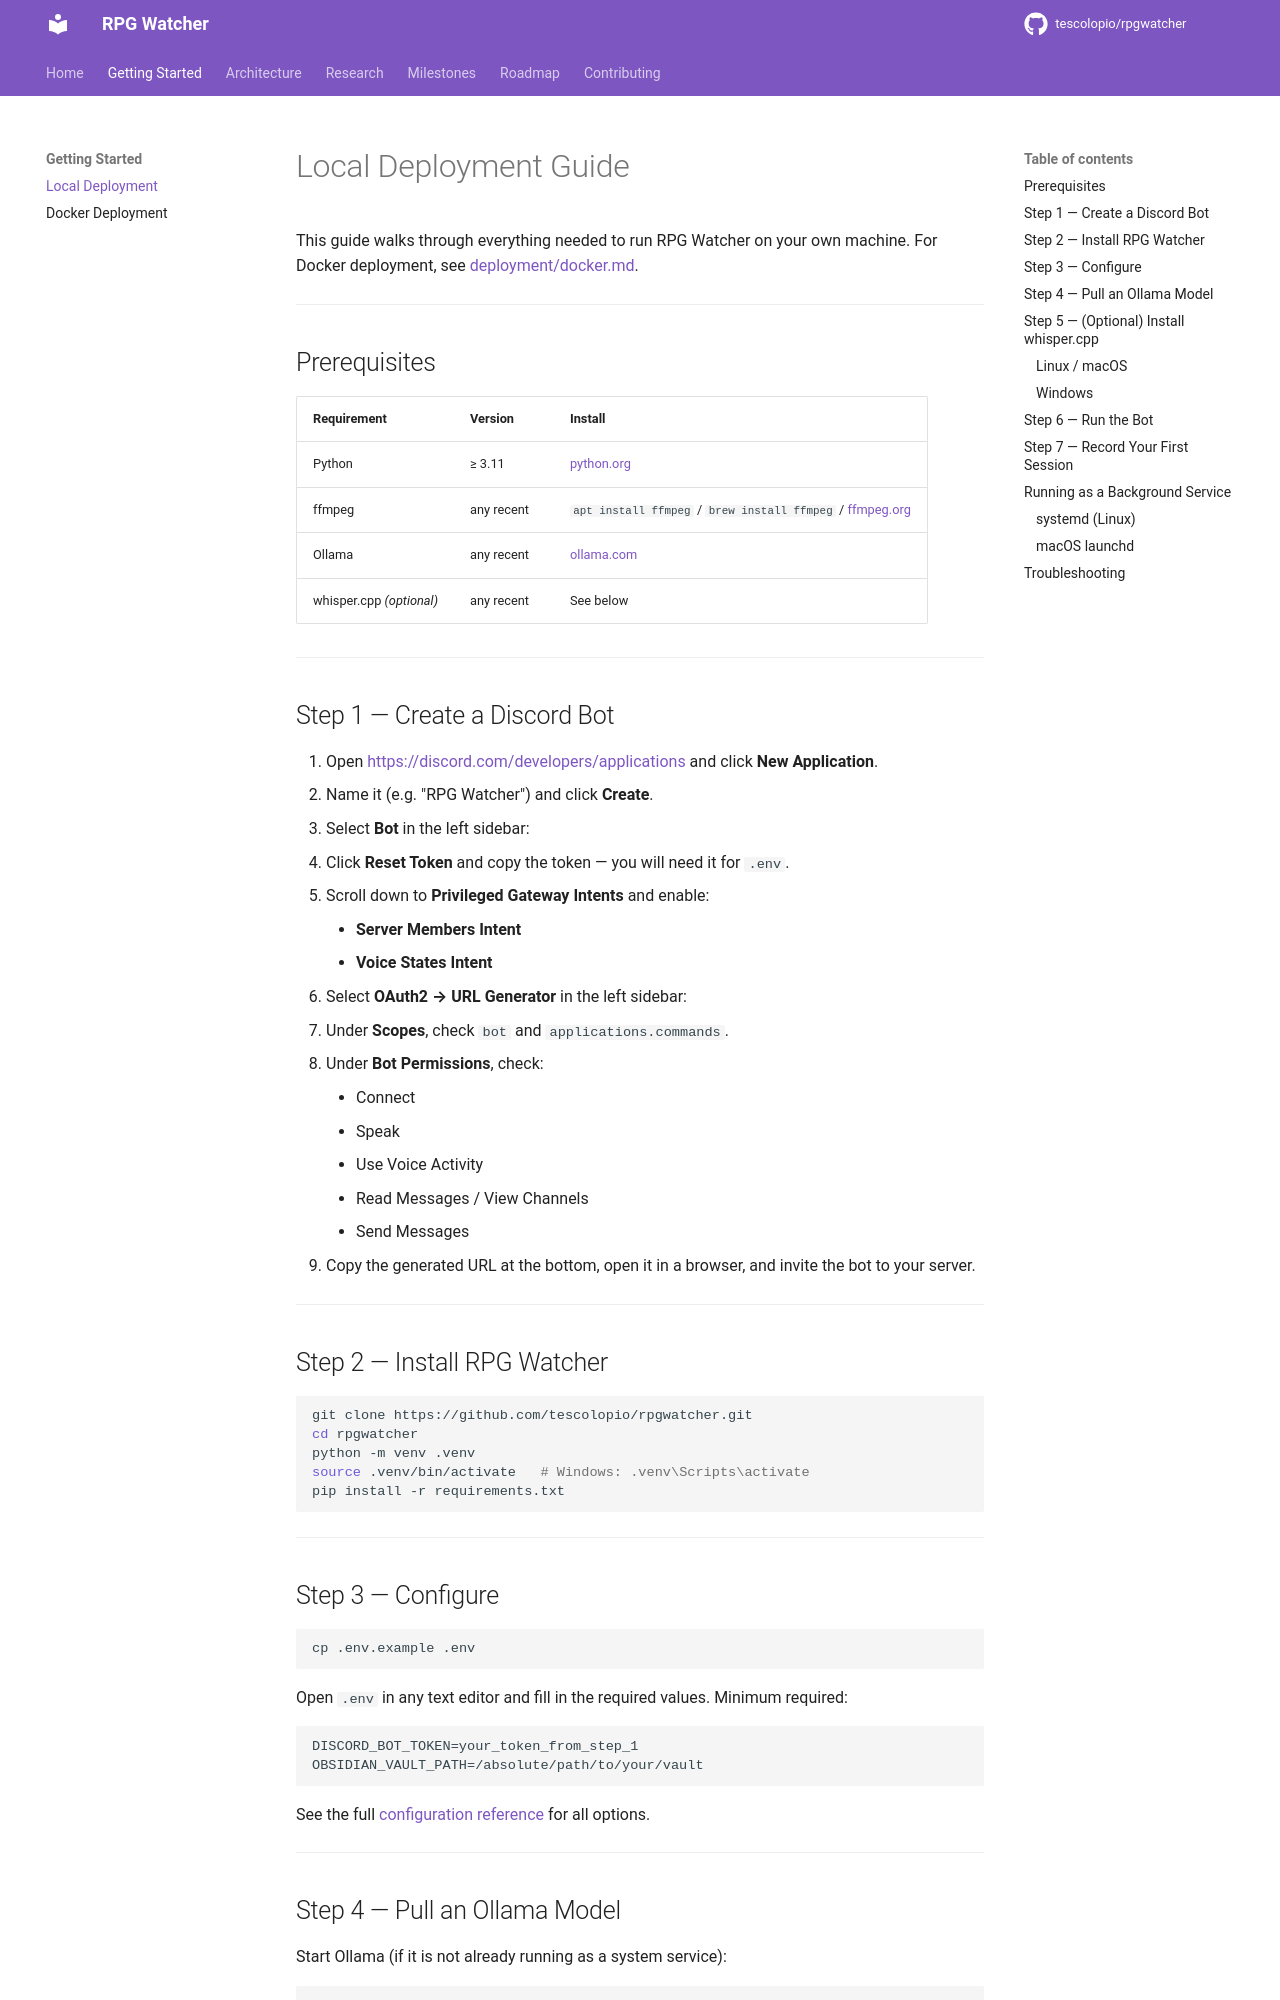

repository: tescolopio/TheWatcher · page: deployment/local/index.html · generator: mkdocs

# Local Deployment Guide

This guide walks through everything needed to run RPG Watcher on your own machine.  For Docker deployment, see [deployment/docker.md](docker.md).

---

## Prerequisites

| Requirement | Version | Install |
|-------------|---------|---------|
| Python | ≥ 3.11 | [python.org](https://www.python.org/downloads/) |
| ffmpeg | any recent | `apt install ffmpeg` / `brew install ffmpeg` / [ffmpeg.org](https://ffmpeg.org) |
| Ollama | any recent | [ollama.com](https://ollama.com) |
| whisper.cpp *(optional)* | any recent | See below |

---

## Step 1 — Create a Discord Bot

1. Open <https://discord.com/developers/applications> and click **New Application**.
2. Name it (e.g. "RPG Watcher") and click **Create**.
3. Select **Bot** in the left sidebar:
   - Click **Reset Token** and copy the token — you will need it for `.env`.
   - Scroll down to **Privileged Gateway Intents** and enable:
     - **Server Members Intent**
     - **Voice States Intent**
4. Select **OAuth2 → URL Generator** in the left sidebar:
   - Under **Scopes**, check `bot` and `applications.commands`.
   - Under **Bot Permissions**, check:
     - Connect
     - Speak
     - Use Voice Activity
     - Read Messages / View Channels
     - Send Messages
5. Copy the generated URL at the bottom, open it in a browser, and invite the bot to your server.

---

## Step 2 — Install RPG Watcher

```bash
git clone https://github.com/tescolopio/rpgwatcher.git
cd rpgwatcher
python -m venv .venv
source .venv/bin/activate   # Windows: .venv\Scripts\activate
pip install -r requirements.txt
```

---

## Step 3 — Configure

```bash
cp .env.example .env
```

Open `.env` in any text editor and fill in the required values.  Minimum required:

```dotenv
DISCORD_BOT_TOKEN=your_token_from_step_1
OBSIDIAN_VAULT_PATH=/absolute/path/to/your/vault
```

See the full [configuration reference](../configuration.md) for all options.

---

## Step 4 — Pull an Ollama Model

Start Ollama (if it is not already running as a system service):

```bash
ollama serve &   # Linux/macOS background; or start the Ollama desktop app
```

Pull a model:

```bash
ollama pull mistral   # recommended default (~4 GB download)
# or: ollama pull llama3 / gemma2 / mixtral
```

See [research/llm-models.md](../research/llm-models.md) for a comparison of model options.

---
